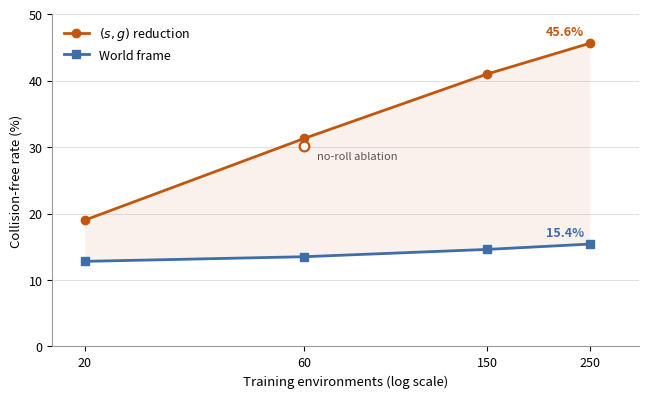
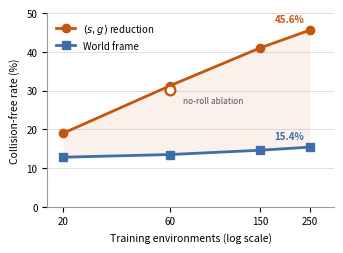
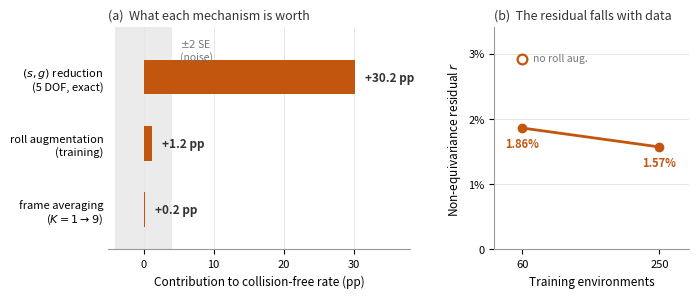

Generate these figures, in order, with matplotlib:

  #.venv/bin/python make_figures.py

  #Regenerate the report figures from the measured numbers. Kept as a script so
  #the figures track the results rather than drifting from them.

  #Source: sweep_steps.py on held-out envs 250-299 (50 envs x 10 pairs x
  #20 samples, 8 Euler steps, K_FA=1). See main.tex Section 4 / paper.tex Section VI.

import matplotlib
matplotlib.use("Agg")
import matplotlib.pyplot as plt

ENVS = [20, 60, 150, 250]
CONTROL = [12.8, 13.5, 14.6, 15.4]      # world frame
TREATMENT = [19.0, 31.3, 41.0, 45.6]    # (s,g) reduction
NOROLL_X, NOROLL_Y = 60, 30.1           # ablation: reduction without roll augmentation

# mechanism decomposition, percentage points on the held-out collision-free rate
MECHANISMS = [
    (r"$(s,g)$ reduction" "\n" "(5 DOF, exact)", 30.2),
    ("roll augmentation\n(training)", 1.2),
    ("frame averaging\n($K{=}1\\to9$)", 0.2),
]
SE = 2.0                                # standard error, ~500 distinct problems

# non-equivariance residual  E||v_k - vbar|| / ||vbar||, K=3
RESID_ENVS = [60, 250]
RESID = [0.0186, 0.0157]
RESID_NOROLL = (60, 0.0292)

C_CTRL = "#3E6DA8"
C_TREAT = "#C2560F"
INK = "#333333"
MUTED = "#777777"


def _despine(ax, keep=("left", "bottom")):
    for side in ("top", "right", "left", "bottom"):
        if side in keep:
            ax.spines[side].set_color("0.6")
        else:
            ax.spines[side].set_visible(False)
    ax.set_axisbelow(True)


def fig_scaling(out="fig_scaling.pdf", size=(6.4, 3.9), fs=9.0):
    """size/fs are set so the figure is placed at 1:1 -- report figures are wide
    (single column, 0.82\\textwidth), paper figures are one column of two."""
    fig, ax = plt.subplots(figsize=size)

    # the gap between the arms is the result -- shade it
    ax.fill_between(ENVS, CONTROL, TREATMENT, color=C_TREAT, alpha=0.08, linewidth=0)

    ax.plot(ENVS, TREATMENT, "-o", color=C_TREAT, linewidth=2, markersize=6,
            label=r"$(s,g)$ reduction", zorder=3)
    ax.plot(ENVS, CONTROL, "-s", color=C_CTRL, linewidth=2, markersize=5.5,
            label="World frame", zorder=3)

    # the no-roll ablation is the same arm with one part removed: same hue, hollow
    ax.plot([NOROLL_X], [NOROLL_Y], "o", markerfacecolor="white",
            markeredgecolor=C_TREAT, markeredgewidth=1.6, markersize=7, zorder=4)
    ax.annotate("no-roll ablation", xy=(NOROLL_X, NOROLL_Y), xytext=(9, -9),
                textcoords="offset points", fontsize=fs - 1.0, color="#555555")

    for x, y, c in ((250, 45.6, C_TREAT), (250, 15.4, C_CTRL)):
        ax.annotate(f"{y}%", xy=(x, y), xytext=(-4, 6), textcoords="offset points",
                    fontsize=fs, color=c, fontweight="bold", ha="right")

    ax.set_xscale("log")
    ax.set_xticks(ENVS)
    ax.set_xticklabels([str(e) for e in ENVS])
    ax.minorticks_off()
    ax.set_xlim(17, 320)
    ax.set_ylim(0, 50)
    ax.set_yticks([0, 10, 20, 30, 40, 50])
    ax.set_xlabel("Training environments (log scale)", fontsize=fs + 0.5)
    ax.set_ylabel("Collision-free rate (%)", fontsize=fs + 0.5)
    ax.tick_params(labelsize=fs)
    ax.grid(axis="y", color="0.88", linewidth=0.7)
    _despine(ax)
    ax.legend(frameon=False, fontsize=fs, loc="upper left")

    fig.tight_layout(pad=0.4)
    fig.savefig(out)
    print(f"wrote {out}")


def fig_mechanisms(out="fig_mechanisms.pdf"):
    """Left: what each mechanism is worth, against the noise floor.
    Right: the quantity frame averaging exists to remove, versus scale."""
    fig, (axl, axr) = plt.subplots(1, 2, figsize=(6.9, 2.9),
                                   gridspec_kw={"width_ratios": [1.55, 1.0]})

    # -- left: one series, so no legend; direct labels on every bar --------
    labels = [m[0] for m in MECHANISMS][::-1]
    vals = [m[1] for m in MECHANISMS][::-1]
    ypos = range(len(vals))

    axl.axvspan(-2 * SE, 2 * SE, color="0.86", alpha=0.55, linewidth=0, zorder=0)
    axl.annotate("$\\pm2$ SE\n(noise)", xy=(2 * SE, 2.42), xytext=(6, 0),
                 textcoords="offset points", fontsize=7.5, color=MUTED, va="center")
    axl.barh(list(ypos), vals, height=0.52, color=C_TREAT, zorder=2)
    for y, v in zip(ypos, vals):
        axl.annotate(f"+{v} pp", xy=(v, y), xytext=(7, 0), textcoords="offset points",
                     va="center", fontsize=8.5, color=INK, fontweight="bold")

    axl.set_yticks(list(ypos))
    axl.set_yticklabels(labels, fontsize=8)
    axl.set_xlim(-5, 38)
    axl.set_xticks([0, 10, 20, 30])
    axl.set_ylim(-0.6, 2.75)
    axl.set_xlabel("Contribution to collision-free rate (pp)", fontsize=8.5)
    axl.tick_params(labelsize=8)
    axl.grid(axis="x", color="0.9", linewidth=0.7)
    _despine(axl, keep=("bottom",))
    axl.tick_params(axis="y", length=0)
    axl.set_title("(a)  What each mechanism is worth", fontsize=9, loc="left",
                  color=INK, pad=6)

    # -- right: the residual falls with scale ------------------------------
    axr.plot(RESID_ENVS, RESID, "-o", color=C_TREAT, linewidth=2, markersize=6,
             zorder=3)
    axr.plot([RESID_NOROLL[0]], [RESID_NOROLL[1]], "o", markerfacecolor="white",
             markeredgecolor=C_TREAT, markeredgewidth=1.6, markersize=7, zorder=4)
    axr.annotate("no roll aug.", xy=RESID_NOROLL, xytext=(8, -2),
                 textcoords="offset points", fontsize=7.5, color=MUTED)
    for x, y in zip(RESID_ENVS, RESID):
        axr.annotate(f"{100*y:.2f}%", xy=(x, y), xytext=(0, -14),
                     textcoords="offset points", fontsize=8, color=C_TREAT,
                     ha="center", fontweight="bold")

    axr.set_xscale("log")
    axr.set_xticks(RESID_ENVS)
    axr.set_xticklabels([str(e) for e in RESID_ENVS])
    axr.minorticks_off()
    axr.set_xlim(45, 340)
    axr.set_ylim(0, 0.034)
    axr.set_yticks([0, 0.01, 0.02, 0.03])
    axr.set_yticklabels(["0", "1%", "2%", "3%"])
    axr.set_xlabel("Training environments", fontsize=8.5)
    axr.set_ylabel("Non-equivariance residual $r$", fontsize=8.5)
    axr.tick_params(labelsize=8)
    axr.grid(axis="y", color="0.9", linewidth=0.7)
    _despine(axr)
    axr.set_title("(b)  The residual falls with data", fontsize=9, loc="left",
                  color=INK, pad=6)

    fig.tight_layout(pad=0.4, w_pad=2.2)
    fig.savefig(out)
    print(f"wrote {out}")


if __name__ == "__main__":
    fig_scaling()                                        # main.tex, 0.82\textwidth
    fig_scaling("fig_scaling_col.pdf", size=(3.35, 2.45), fs=7.0)   # paper.tex, one column
    fig_mechanisms()                                     # paper.tex, figure* (both columns)
